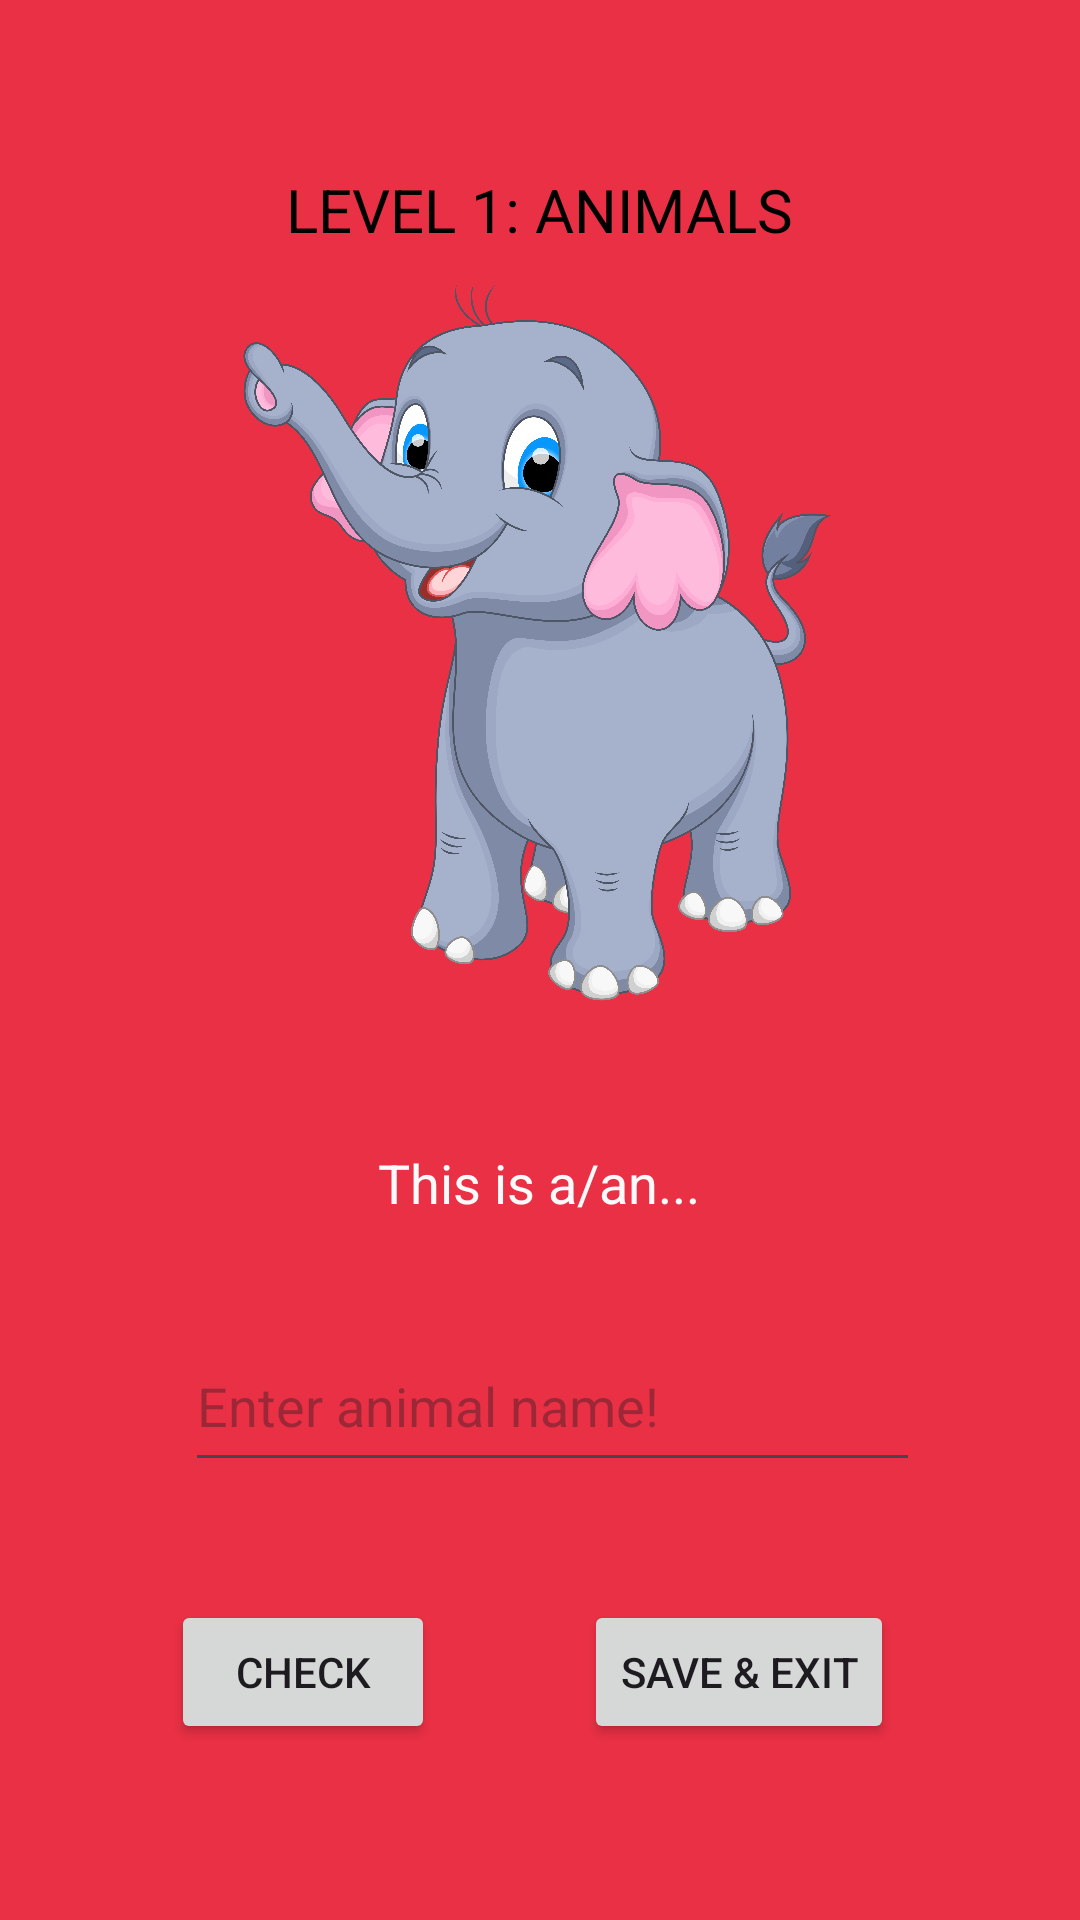

Produce the Android XML layout that renders to this screen, including the resource entries it uses.
<!-- AndroidManifest.xml: application theme Theme.KidsAndEnglish -->
<!-- res/layout/lvl1page6.xml -->
<?xml version="1.0" encoding="utf-8"?>
<androidx.constraintlayout.widget.ConstraintLayout xmlns:android="http://schemas.android.com/apk/res/android"
    xmlns:app="http://schemas.android.com/apk/res-auto"
    xmlns:tools="http://schemas.android.com/tools"
    android:layout_width="match_parent"
    android:layout_height="match_parent"
    android:background="#EA3045">

    <ImageView
        android:id="@+id/imageView12"
        android:layout_width="262dp"
        android:layout_height="249dp"
        app:layout_constraintBottom_toBottomOf="parent"
        app:layout_constraintEnd_toEndOf="parent"
        app:layout_constraintHorizontal_bias="0.496"
        app:layout_constraintStart_toStartOf="parent"
        app:layout_constraintTop_toTopOf="parent"
        app:layout_constraintVertical_bias="0.23"
        app:srcCompat="@drawable/elephant16" />

    <TextView
        android:id="@+id/textView"
        android:layout_width="258dp"
        android:layout_height="43dp"
        android:gravity="center"
        android:text="LEVEL 1: ANIMALS"
        android:textColor="#000000"
        android:textSize="20sp"
        app:layout_constraintBottom_toBottomOf="parent"
        app:layout_constraintEnd_toEndOf="parent"
        app:layout_constraintHorizontal_bias="0.496"
        app:layout_constraintStart_toStartOf="parent"
        app:layout_constraintTop_toTopOf="parent"
        app:layout_constraintVertical_bias="0.081" />

    <TextView
        android:id="@+id/textView2"
        android:layout_width="198dp"
        android:layout_height="47dp"
        android:gravity="center"
        android:text="This is a/an..."
        android:textColor="#FBFAFA"
        android:textSize="18sp"
        app:layout_constraintBottom_toBottomOf="parent"
        app:layout_constraintEnd_toEndOf="parent"
        app:layout_constraintHorizontal_bias="0.497"
        app:layout_constraintStart_toStartOf="parent"
        app:layout_constraintTop_toTopOf="parent"
        app:layout_constraintVertical_bias="0.625" />

    <EditText
        android:id="@+id/editText16"
        android:layout_width="245dp"
        android:layout_height="54dp"
        android:ems="10"
        android:hint="Enter animal name!"
        android:inputType="text"
        app:layout_constraintBottom_toBottomOf="parent"
        app:layout_constraintEnd_toEndOf="parent"
        app:layout_constraintHorizontal_bias="0.536"
        app:layout_constraintStart_toStartOf="parent"
        app:layout_constraintTop_toTopOf="parent"
        app:layout_constraintVertical_bias="0.751"/>

    <Button
        android:id="@+id/btnCheck16"
        android:layout_width="wrap_content"
        android:layout_height="wrap_content"
        android:text="CHECK"
        app:layout_constraintBottom_toBottomOf="parent"
        app:layout_constraintEnd_toEndOf="parent"
        app:layout_constraintHorizontal_bias="0.209"
        app:layout_constraintStart_toStartOf="parent"
        app:layout_constraintTop_toTopOf="parent"
        app:layout_constraintVertical_bias="0.901" />

    <Button
        android:id="@+id/btnSvExit16"
        android:layout_width="wrap_content"
        android:layout_height="wrap_content"
        android:text="SAVE &amp; EXIT"
        app:layout_constraintBottom_toBottomOf="parent"
        app:layout_constraintEnd_toEndOf="parent"
        app:layout_constraintHorizontal_bias="0.759"
        app:layout_constraintStart_toStartOf="parent"
        app:layout_constraintTop_toTopOf="parent"
        app:layout_constraintVertical_bias="0.901" />
</androidx.constraintlayout.widget.ConstraintLayout>
<!-- resources referenced by this layout -->
<resources>
  <!-- drawable elephant16: png bitmap (drawable, 999752 bytes) -->
  <style name="Theme.KidsAndEnglish" parent="Base.Theme.KidsAndEnglish" />
  <style name="Base.Theme.KidsAndEnglish" parent="Theme.Material3.DayNight.NoActionBar">
          
          
      </style>
</resources>
